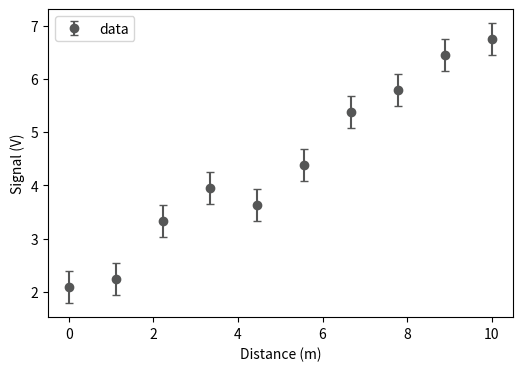
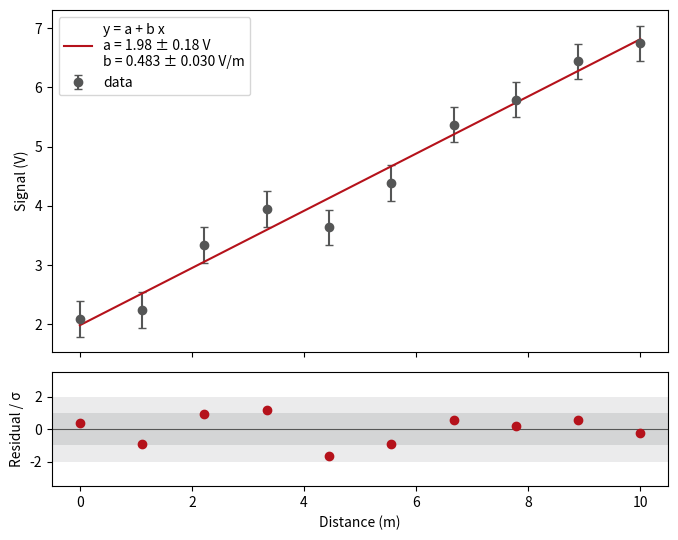
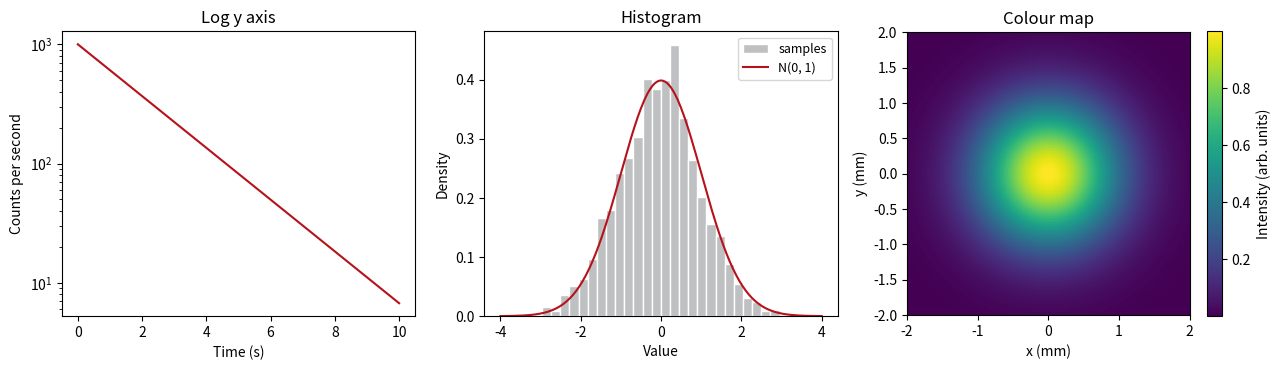
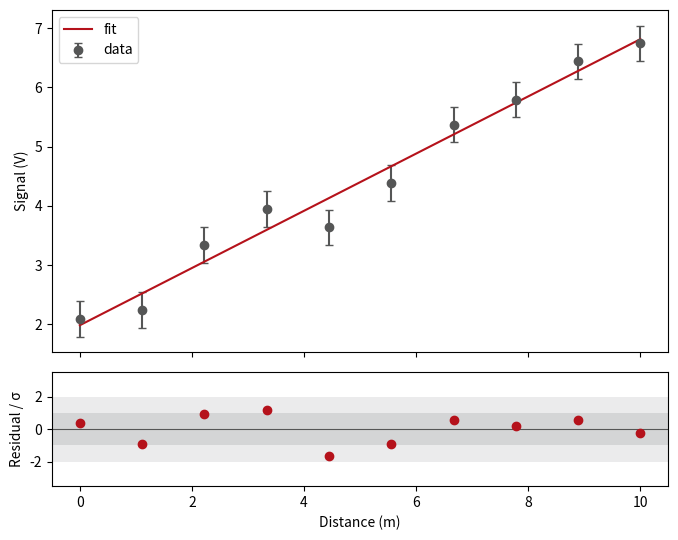
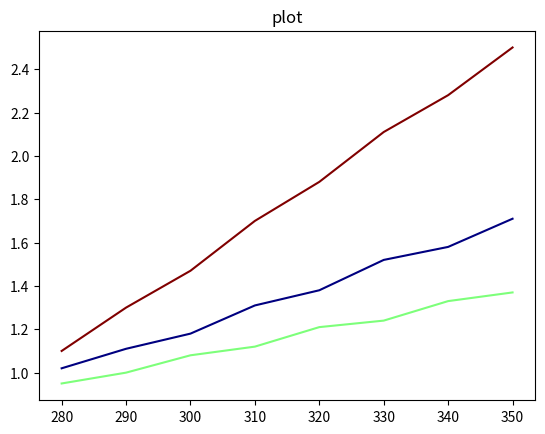

Generate these figures, in order, with matplotlib:
# --- Imports ---
import numpy as np
import matplotlib.pyplot as plt
from scipy.optimize import curve_fit

# --- Constants (units in the names or comments) ---
SIGMA_Y = 0.3          # measurement uncertainty on y (same units as y)
N_POINTS = 10
rng = np.random.default_rng(42)   # fixed seed: same "random" data on every run

def straight_line(x, a, b):
    """Model y = a + b x."""
    return a + b * x


def normalised_residuals(y, y_model, sigma):
    """Residuals in units of the uncertainty, (y - y_model) / sigma.

    y, y_model : data and model values (arrays of the same length)
    sigma      : uncertainty on y (scalar or array)
    """
    return (y - y_model) / sigma


# Test on a case with a known answer: data 2 above the model, sigma = 2 -> residuals of +1
y_test = np.zeros(5)
assert np.allclose(normalised_residuals(y_test + 2.0, y_test, sigma=2.0), 1.0)
print("normalised_residuals passes its test")

# Hard to follow
a = np.linspace(0, 10, 50)
b = 9.81 * a**2 / 2
c = b[a > 3]
print(c.max())

# Easy to follow
g = 9.81                                    # gravitational acceleration, m/s^2
time_s = np.linspace(0, 10, 50)             # time since release, s
distance_m = 0.5 * g * time_s**2            # distance fallen from rest, m
after_3s = distance_m[time_s > 3]           # only the part after the first 3 s
print(f"furthest distance after 3 s: {after_3s.max():.1f} m")

def format_with_uncertainty(value, error, sig_figs=2):
    """Format value ± error, with error to sig_figs significant figures
    and value rounded to the same decimal place."""
    decimals = sig_figs - 1 - int(np.floor(np.log10(abs(error))))
    if decimals > 0:
        return f"{value:.{decimals}f} ± {error:.{decimals}f}"
    rounded_value = round(value, decimals)
    rounded_error = round(error, decimals)
    return f"{rounded_value:.0f} ± {rounded_error:.0f}"

print(format_with_uncertainty(0.49931, 0.03312), "(slope, no unit)")
print(format_with_uncertainty(22439.7, 480.5), "£")
print(format_with_uncertainty(12.30093, 0.00298), "h")

# Generated data: a straight line, y = 2 + 0.5 x, with Gaussian noise (as in Lecture 3, slide 16)
x = np.linspace(0, 10, N_POINTS)
y = straight_line(x, 2.0, 0.5) + rng.normal(0, SIGMA_Y, N_POINTS)
sigma = np.full_like(x, SIGMA_Y)

fig, ax = plt.subplots(figsize=(6, 4))
ax.errorbar(x, y, yerr=sigma, fmt="o", capsize=3, color="#555656", label="data")
ax.set_xlabel("Distance (m)")
ax.set_ylabel("Signal (V)")
ax.legend()
plt.show()

def plot_fit_with_residuals(x, y, sigma, model, params, xlabel, ylabel, model_label="fit"):
    """Data with error bars and a fitted model (top); normalised residuals (bottom).

    model  : function model(x, *params)
    Returns the figure, so it can be saved.
    """
    fig, (ax_top, ax_res) = plt.subplots(2, 1, figsize=(7, 5.5), sharex=True,
                                         gridspec_kw={"height_ratios": [3, 1]})
    x_fine = np.linspace(x.min(), x.max(), 300)

    ax_top.errorbar(x, y, yerr=sigma, fmt="o", capsize=3, color="#555656", label="data")
    ax_top.plot(x_fine, model(x_fine, *params), color="#B5121B", label=model_label)
    ax_top.set_ylabel(ylabel)
    ax_top.legend()

    residuals = normalised_residuals(y, model(x, *params), sigma)
    ax_res.axhspan(-2, 2, color="#BEC0C2", alpha=0.3, lw=0)
    ax_res.axhspan(-1, 1, color="#BEC0C2", alpha=0.5, lw=0)
    ax_res.axhline(0, color="#555656", lw=0.8)
    ax_res.plot(x, residuals, "o", color="#B5121B")
    ax_res.set_xlabel(xlabel)
    ax_res.set_ylabel("Residual / σ")
    ax_res.set_ylim(-3.5, 3.5)

    fig.tight_layout()
    return fig


params, cov = curve_fit(straight_line, x, y, sigma=sigma, absolute_sigma=True)
errors = np.sqrt(np.diag(cov))
label = (f"y = a + b x\na = {format_with_uncertainty(params[0], errors[0])} V\n"
         f"b = {format_with_uncertainty(params[1], errors[1])} V/m")
fig = plot_fit_with_residuals(x, y, sigma, straight_line, params,
                              "Distance (m)", "Signal (V)", model_label=label)
plt.show()
r = normalised_residuals(y, straight_line(x, *params), sigma)
print(f"chi2/nu = {np.sum(r**2) / (N_POINTS - 2):.2f} "
      f"(expect 1 ± {np.sqrt(2 / (N_POINTS - 2)):.2f})")

fig, axes = plt.subplots(1, 3, figsize=(13, 3.8))

# Log y axis: an exponential decay becomes a straight line
t = np.linspace(0, 10, 50)
axes[0].semilogy(t, 1000 * np.exp(-0.5 * t), color="#B5121B")
axes[0].set_xlabel("Time (s)")
axes[0].set_ylabel("Counts per second")
axes[0].set_title("Log y axis")

# Histogram with the expected distribution on top
samples = rng.normal(0, 1, 2000)
z = np.linspace(-4, 4, 200)
axes[1].hist(samples, bins=30, density=True, color="#BEC0C2", edgecolor="white", label="samples")
axes[1].plot(z, np.exp(-z**2 / 2) / np.sqrt(2 * np.pi), color="#B5121B", label="N(0, 1)")
axes[1].set_xlabel("Value")
axes[1].set_ylabel("Density")
axes[1].legend(fontsize=9)
axes[1].set_title("Histogram")

# 2-D data with a labelled colour bar
X, Y = np.meshgrid(np.linspace(-2, 2, 100), np.linspace(-2, 2, 100))
image = axes[2].imshow(np.exp(-(X**2 + Y**2)), extent=[-2, 2, -2, 2], origin="lower", cmap="viridis")
fig.colorbar(image, ax=axes[2], label="Intensity (arb. units)")
axes[2].set_xlabel("x (mm)")
axes[2].set_ylabel("y (mm)")
axes[2].set_title("Colour map")

fig.tight_layout()
plt.show()

fig = plot_fit_with_residuals(x, y, sigma, straight_line, params, "Distance (m)", "Signal (V)")
fig.savefig("line_fit.pdf", bbox_inches="tight")
fig.savefig("line_fit.png", dpi=200, bbox_inches="tight")
plt.close(fig)
print("saved line_fit.pdf and line_fit.png")

temperature = np.array([280, 290, 300, 310, 320, 330, 340, 350])        # K
v1 = np.array([1.02, 1.11, 1.18, 1.31, 1.38, 1.52, 1.58, 1.71])          # V, sample 1
v2 = np.array([0.95, 1.00, 1.08, 1.12, 1.21, 1.24, 1.33, 1.37])          # V, sample 2
v3 = np.array([1.10, 1.30, 1.47, 1.70, 1.88, 2.11, 2.28, 2.50])          # V, sample 3

colours = plt.cm.jet(np.linspace(0, 1, 3))
plt.plot(temperature, v1, color=colours[0])
plt.plot(temperature, v2, color=colours[1])
plt.plot(temperature, v3, color=colours[2])
plt.title("plot")
plt.show()

# TODO: your improved figure

p, c = curve_fit(lambda x, a, b: a + b*x, temperature, v1, sigma=0.05*np.ones(8), absolute_sigma=True)
print(p[1], np.sqrt(c[1,1]))
p, c = curve_fit(lambda x, a, b: a + b*x, temperature, v2, sigma=0.05*np.ones(8), absolute_sigma=True)
print(p[1], np.sqrt(c[1,1]))
p, c = curve_fit(lambda x, a, b: a + b*x, temperature, v3, sigma=0.05*np.ones(8), absolute_sigma=True)
print(p[1], np.sqrt(c[1,1]))

# TODO: your tidied version
